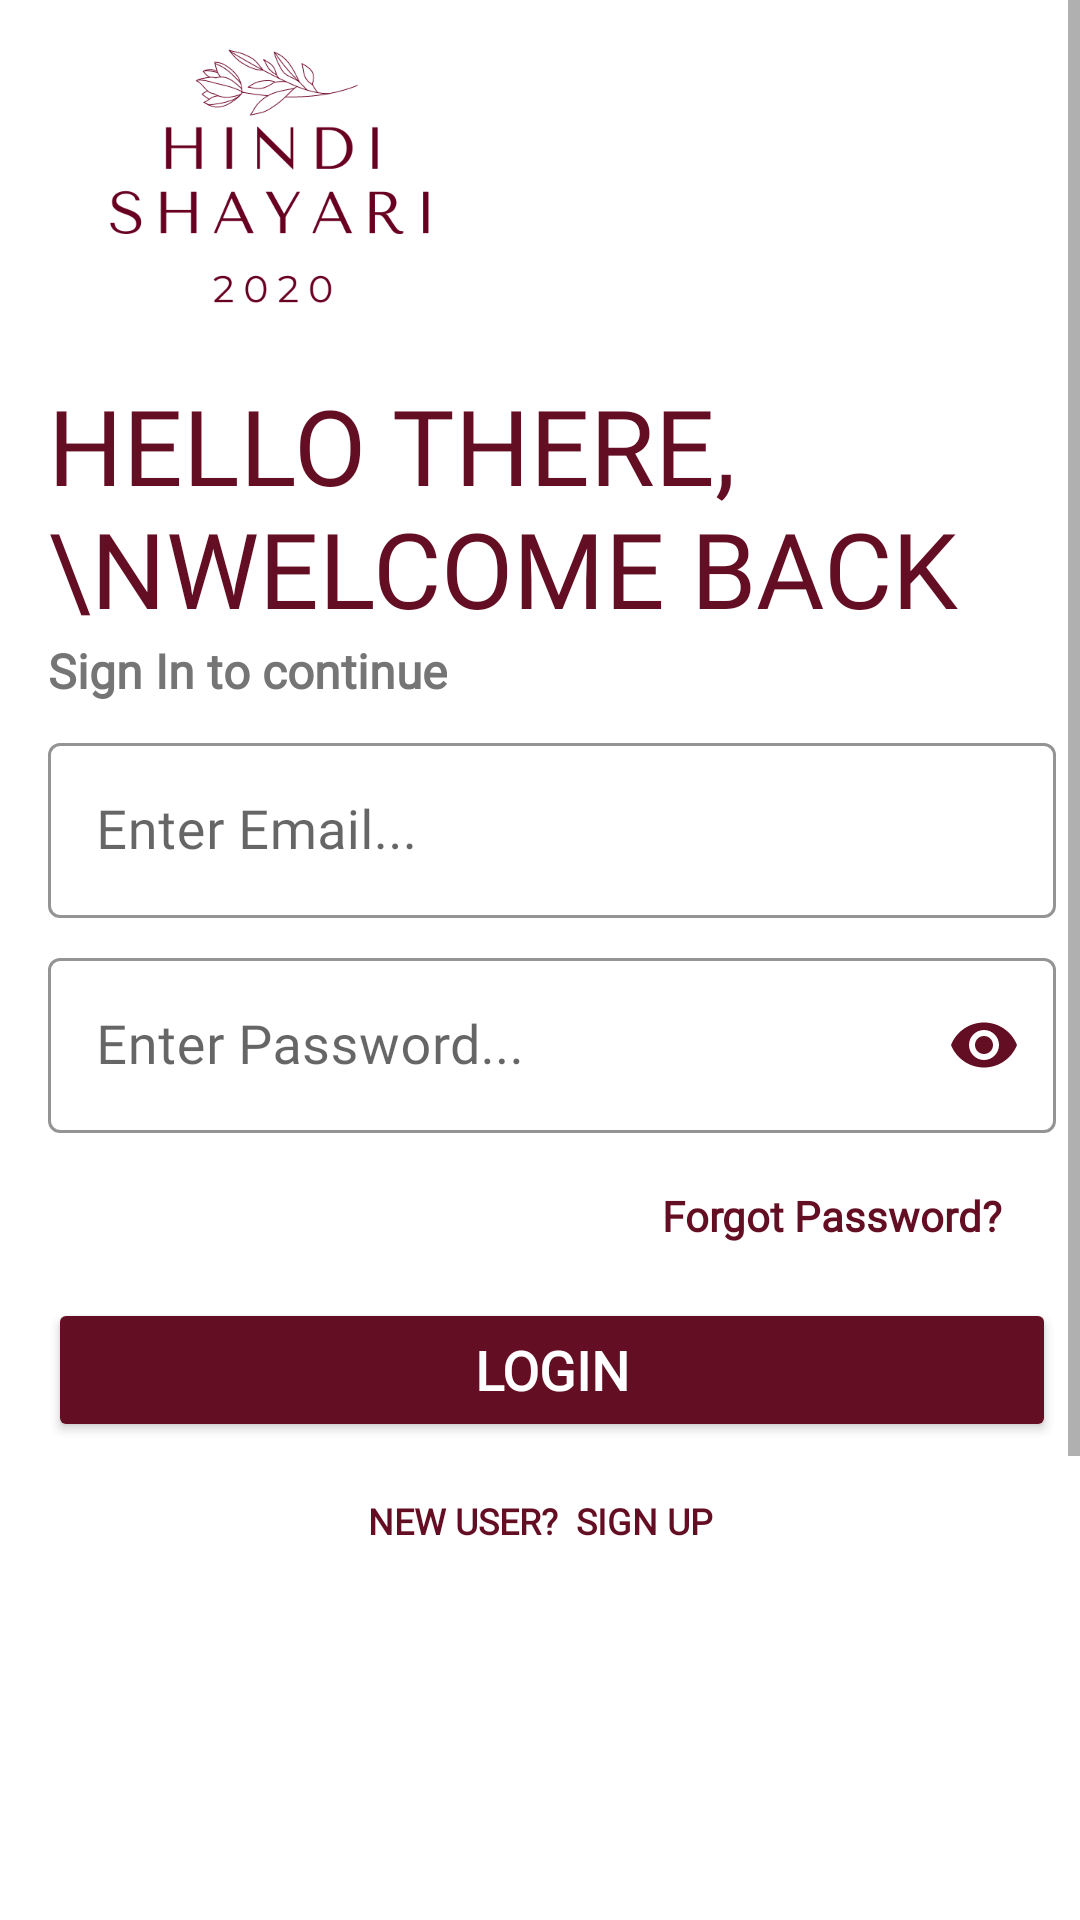

This screen was rendered from an Android layout file. Write that file and the resources it references.
<!-- AndroidManifest.xml: application theme AppTheme -->
<!-- res/layout/activity_login.xml -->
<?xml version="1.0" encoding="utf-8"?>
<ScrollView xmlns:android="http://schemas.android.com/apk/res/android"
    xmlns:app="http://schemas.android.com/apk/res-auto"
    xmlns:tools="http://schemas.android.com/tools"
    android:layout_width="match_parent"
    android:layout_height="wrap_content"
    android:background="@color/app_background_color"
    tools:context=".LoginActivity">

    <androidx.constraintlayout.widget.ConstraintLayout
        android:layout_width="match_parent"
        android:layout_height="wrap_content">

        <ImageView
            android:id="@+id/imageView"
            android:layout_width="150dp"
            android:layout_height="125dp"
            android:layout_marginStart="16dp"
            android:backgroundTint="@color/text_color"
            app:layout_constraintStart_toStartOf="parent"
            app:layout_constraintTop_toTopOf="parent"
            app:srcCompat="@drawable/app_main_image" />

        <TextView
            android:id="@+id/textView"
            android:layout_width="wrap_content"
            android:layout_height="wrap_content"
            android:layout_marginStart="16dp"
            android:fontFamily="@font/bungee"
            android:text="Hello there,\nWelcome back"
            android:textAllCaps="true"
            android:textColor="@color/text_color"
            android:textSize="35sp"
            app:layout_constraintStart_toStartOf="parent"
            app:layout_constraintTop_toBottomOf="@+id/imageView" />

        <com.google.android.material.textfield.TextInputLayout
            android:id="@+id/login_email"
            style="@style/Widget.MaterialComponents.TextInputLayout.OutlinedBox"
            android:layout_width="0dp"
            android:layout_height="wrap_content"
            android:layout_marginStart="16dp"
            android:layout_marginTop="8dp"
            android:layout_marginEnd="8dp"
            android:hint="Enter Email..."
            app:boxStrokeColor="@color/text_color"
            app:boxStrokeWidthFocused="2dp"
            app:endIconMode="clear_text"
            app:endIconTint="@color/text_color"
            app:hintTextColor="@color/text_color"
            app:layout_constraintEnd_toEndOf="parent"
            app:layout_constraintStart_toStartOf="parent"
            app:layout_constraintTop_toBottomOf="@+id/textView6"
            app:startIconDrawable="@drawable/ic_email_24"
            app:startIconTint="@color/text_color">

            <com.google.android.material.textfield.TextInputEditText
                android:layout_width="match_parent"
                android:layout_height="wrap_content"
                android:fontFamily="@font/montserrat"
                android:inputType="textEmailAddress"
                android:textSize="18sp" />
        </com.google.android.material.textfield.TextInputLayout>

        <com.google.android.material.textfield.TextInputLayout
            android:id="@+id/login_password"
            style="@style/Widget.MaterialComponents.TextInputLayout.OutlinedBox"
            android:layout_width="0dp"
            android:layout_height="wrap_content"
            android:layout_marginStart="16dp"
            android:layout_marginTop="8dp"
            android:layout_marginEnd="8dp"
            android:hint="Enter Password..."
            app:boxStrokeColor="@color/text_color"
            app:boxStrokeWidthFocused="2dp"
            app:hintTextColor="@color/text_color"
            app:layout_constraintEnd_toEndOf="parent"
            app:layout_constraintStart_toStartOf="parent"
            app:layout_constraintTop_toBottomOf="@+id/login_email"
            app:passwordToggleEnabled="true"
            app:passwordToggleTint="@color/text_color"
            app:startIconDrawable="@drawable/ic_password_24"
            app:startIconTint="@color/text_color">

            <com.google.android.material.textfield.TextInputEditText
                android:layout_width="match_parent"
                android:layout_height="wrap_content"
                android:fontFamily="@font/montserrat"
                android:inputType="textPassword"
                android:textSize="18sp" />
        </com.google.android.material.textfield.TextInputLayout>

        <Button
            android:id="@+id/login_button"
            android:layout_width="0dp"
            android:layout_height="wrap_content"
            android:layout_marginStart="16dp"
            android:layout_marginTop="8dp"
            android:layout_marginEnd="8dp"
            android:backgroundTint="@color/text_color"
            android:fontFamily="@font/montserrat_bold"
            android:text="Login"
            android:textColor="@color/button_text_color"
            android:textSize="18sp"
            android:textStyle="bold"
            app:layout_constraintEnd_toEndOf="parent"
            app:layout_constraintHorizontal_bias="0.0"
            app:layout_constraintStart_toStartOf="parent"
            app:layout_constraintTop_toBottomOf="@+id/login_forgot_pass_link" />

        <TextView
            android:id="@+id/login_signup_link"
            android:layout_width="wrap_content"
            android:layout_height="wrap_content"
            android:layout_marginTop="8dp"
            android:layout_marginBottom="16dp"
            android:fontFamily="@font/montserrat"
            android:padding="10dp"
            android:text="New User?  Sign UP"
            android:textAllCaps="true"
            android:textColor="@color/text_color"
            android:textSize="12sp"
            android:textStyle="bold"
            app:layout_constraintBottom_toBottomOf="parent"
            app:layout_constraintEnd_toEndOf="parent"
            app:layout_constraintHorizontal_bias="0.5"
            app:layout_constraintStart_toStartOf="parent"
            app:layout_constraintTop_toBottomOf="@+id/login_button"
            app:layout_constraintVertical_bias="0.0" />

        <TextView
            android:id="@+id/login_forgot_pass_link"
            android:layout_width="wrap_content"
            android:layout_height="wrap_content"
            android:layout_marginTop="8dp"
            android:layout_marginEnd="8dp"
            android:fontFamily="@font/montserrat"
            android:padding="10dp"
            android:text="Forgot Password?"
            android:textColor="@color/text_color"
            android:textSize="14sp"
            android:textStyle="bold"
            app:layout_constraintEnd_toEndOf="@+id/login_password"
            app:layout_constraintTop_toBottomOf="@+id/login_password" />

        <TextView
            android:id="@+id/textView6"
            android:layout_width="wrap_content"
            android:layout_height="wrap_content"
            android:layout_marginStart="16dp"
            android:fontFamily="@font/montserrat"
            android:text="Sign In to continue"
            android:textColor="@color/secondary_text_color"
            android:textSize="16sp"
            android:textStyle="bold"
            app:layout_constraintStart_toStartOf="parent"
            app:layout_constraintTop_toBottomOf="@+id/textView" />

        <TextView
            android:id="@+id/textView9"
            android:layout_width="wrap_content"
            android:layout_height="wrap_content"
            android:layout_marginTop="300dp"
            app:layout_constraintEnd_toEndOf="parent"
            app:layout_constraintStart_toStartOf="parent"
            app:layout_constraintTop_toBottomOf="@+id/login_signup_link" />

    </androidx.constraintlayout.widget.ConstraintLayout>


</ScrollView>
<!-- resources referenced by this layout -->
<resources>
  <color name="app_background_color">#ffffff</color>
  <color name="button_text_color">#ffffff</color>
  <color name="secondary_text_color">#757575</color>
  <color name="text_color">#640e23</color>
  <!-- drawable app_main_image: png bitmap (drawable, 19193 bytes) -->
  <style name="AppTheme" parent="Theme.MaterialComponents.Light.NoActionBar.Bridge">
          
          <item name="colorPrimary">@color/colorPrimary</item>
          <item name="colorPrimaryDark">@color/colorPrimaryDark</item>
          <item name="colorAccent">@color/colorAccent</item>
  
  
          <item name="android:windowContentTransitions">true</item>
  
      </style>
  <color name="colorPrimary">#3F51B5</color>
  <color name="colorPrimaryDark">#7D122D</color>
  <color name="colorAccent">#351E29</color>
</resources>
